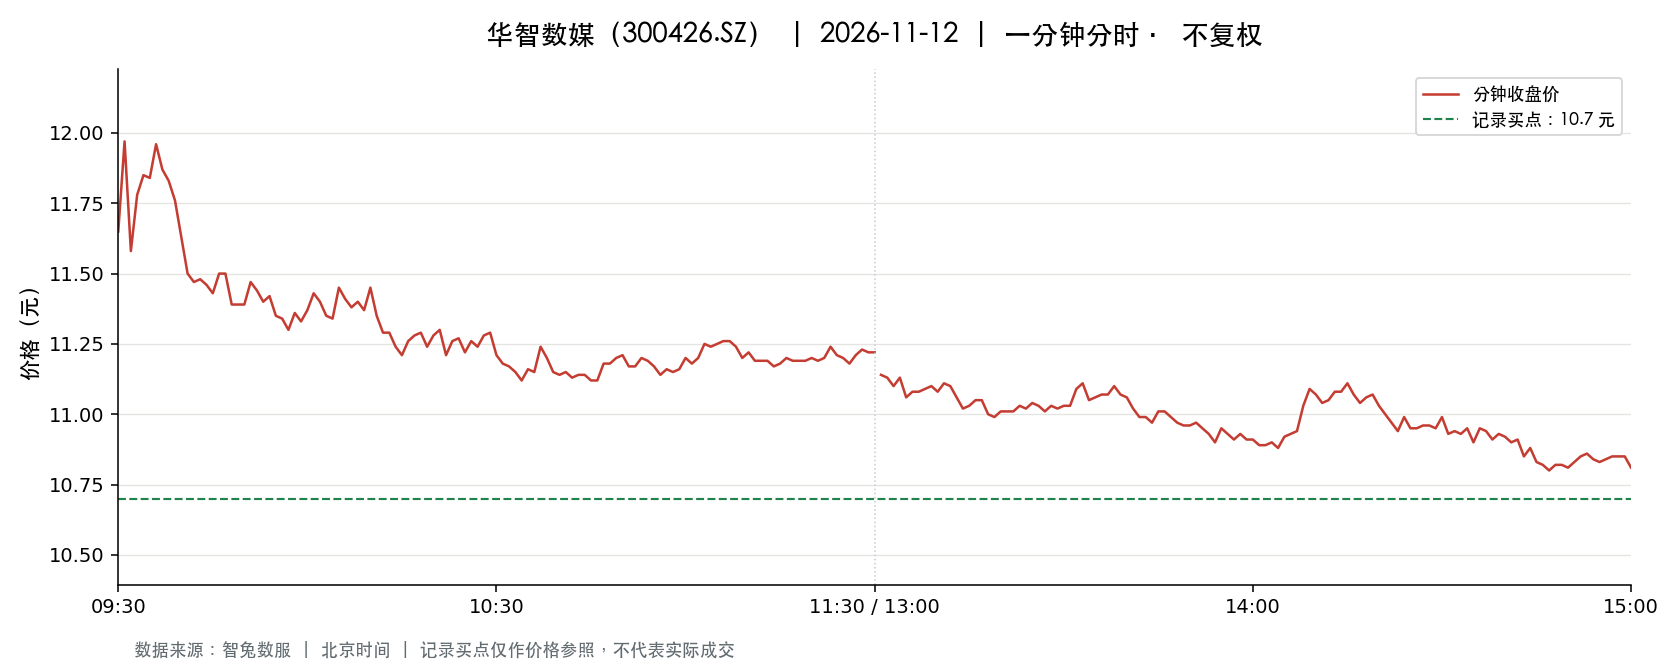

The data file committed next to this chart (first rows):
t, o, h, l, c, v, a, pc, sf
2026-11-12 09:30:00, 11.65, 11.65, 11.65, 11.65, 14185, 16525525, 11.65, 0.0
2026-11-12 09:31:00, 11.65, 11.98, 11.55, 11.97, 44893, 52639988, 11.65, 0.0
2026-11-12 09:32:00, 11.99, 12.1, 11.58, 11.58, 26500, 31552932, 11.97, 0.0
2026-11-12 09:33:00, 11.68, 11.82, 11.53, 11.78, 15721, 18514946, 11.58, 0.0
2026-11-12 09:34:00, 11.78, 11.85, 11.65, 11.85, 12304, 14454984, 11.78, 0.0
2026-11-12 09:35:00, 11.88, 11.89, 11.8, 11.84, 10879, 12884836, 11.85, 0.0
2026-11-12 09:36:00, 11.85, 11.96, 11.77, 11.96, 11879, 14076070, 11.84, 0.0
2026-11-12 09:37:00, 11.9, 11.95, 11.85, 11.87, 11614, 13806967, 11.96, 0.0
2026-11-12 09:38:00, 11.89, 11.93, 11.83, 11.83, 9466, 11265584, 11.87, 0.0
2026-11-12 09:39:00, 11.82, 11.82, 11.7, 11.76, 14202, 16671097, 11.83, 0.0
2026-11-12 09:40:00, 11.75, 11.75, 11.61, 11.63, 9688, 11329856, 11.76, 0.0
2026-11-12 09:41:00, 11.61, 11.64, 11.47, 11.5, 14123, 16316887, 11.63, 0.0
2026-11-12 09:42:00, 11.49, 11.51, 11.45, 11.47, 7565, 8682937, 11.5, 0.0
2026-11-12 09:43:00, 11.49, 11.5, 11.43, 11.48, 6178, 7094758, 11.47, 0.0
2026-11-12 09:44:00, 11.46, 11.46, 11.39, 11.46, 12500, 14280418, 11.48, 0.0
2026-11-12 09:45:00, 11.48, 11.5, 11.41, 11.43, 8959, 10259780, 11.46, 0.0
2026-11-12 09:46:00, 11.5, 11.56, 11.5, 11.5, 4851, 5584709, 11.43, 0.0
2026-11-12 09:47:00, 11.5, 11.51, 11.47, 11.5, 4524, 5197398, 11.5, 0.0
2026-11-12 09:48:00, 11.46, 11.46, 11.36, 11.39, 10790, 12302038, 11.5, 0.0
2026-11-12 09:49:00, 11.43, 11.47, 11.39, 11.39, 5516, 6297558, 11.39, 0.0
2026-11-12 09:50:00, 11.38, 11.44, 11.37, 11.39, 6517, 7430039, 11.39, 0.0
2026-11-12 09:51:00, 11.39, 11.49, 11.39, 11.47, 4082, 4671916, 11.39, 0.0
2026-11-12 09:52:00, 11.48, 11.48, 11.44, 11.44, 2163, 2478897, 11.47, 0.0
2026-11-12 09:53:00, 11.42, 11.42, 11.38, 11.4, 5205, 5932364, 11.44, 0.0
2026-11-12 09:54:00, 11.41, 11.45, 11.4, 11.42, 2563, 2928301, 11.4, 0.0
2026-11-12 09:55:00, 11.41, 11.41, 11.33, 11.35, 5350, 6078734, 11.42, 0.0
2026-11-12 09:56:00, 11.39, 11.39, 11.32, 11.34, 4759, 5399131, 11.35, 0.0
2026-11-12 09:57:00, 11.34, 11.34, 11.3, 11.3, 7573, 8573243, 11.34, 0.0
2026-11-12 09:58:00, 11.3, 11.36, 11.27, 11.36, 7560, 8540796, 11.3, 0.0
2026-11-12 09:59:00, 11.35, 11.37, 11.32, 11.33, 3537, 4011019, 11.36, 0.0
2026-11-12 10:00:00, 11.33, 11.37, 11.33, 11.37, 4456, 5051963, 11.33, 0.0
2026-11-12 10:01:00, 11.37, 11.43, 11.37, 11.43, 2322, 2646567, 11.37, 0.0
2026-11-12 10:02:00, 11.43, 11.43, 11.4, 11.4, 2933, 3348052, 11.43, 0.0
2026-11-12 10:03:00, 11.4, 11.41, 11.35, 11.35, 2316, 2635860, 11.4, 0.0
2026-11-12 10:04:00, 11.35, 11.39, 11.33, 11.34, 4699, 5334509, 11.35, 0.0
2026-11-12 10:05:00, 11.37, 11.45, 11.36, 11.45, 3043, 3471611, 11.34, 0.0
2026-11-12 10:06:00, 11.44, 11.45, 11.41, 11.41, 1504, 1718347, 11.45, 0.0
2026-11-12 10:07:00, 11.41, 11.41, 11.38, 11.38, 1375, 1567353, 11.41, 0.0
2026-11-12 10:08:00, 11.38, 11.44, 11.38, 11.4, 3382, 3854888, 11.38, 0.0
2026-11-12 10:09:00, 11.39, 11.4, 11.34, 11.37, 4764, 5422989, 11.4, 0.0
2026-11-12 10:10:00, 11.4, 11.49, 11.38, 11.45, 3552, 4069578, 11.37, 0.0
2026-11-12 10:11:00, 11.47, 11.48, 11.35, 11.35, 3113, 3557942, 11.45, 0.0
2026-11-12 10:12:00, 11.34, 11.34, 11.28, 11.29, 4698, 5312579, 11.35, 0.0
2026-11-12 10:13:00, 11.31, 11.32, 11.29, 11.29, 1929, 2180068, 11.29, 0.0
2026-11-12 10:14:00, 11.3, 11.3, 11.21, 11.24, 6154, 6919512, 11.29, 0.0
2026-11-12 10:15:00, 11.24, 11.28, 11.2, 11.21, 6135, 6885409, 11.24, 0.0
2026-11-12 10:16:00, 11.2, 11.27, 11.15, 11.26, 6260, 7008736, 11.21, 0.0
2026-11-12 10:17:00, 11.26, 11.28, 11.25, 11.28, 3123, 3518446, 11.26, 0.0
2026-11-12 10:18:00, 11.27, 11.31, 11.27, 11.29, 2437, 2749548, 11.28, 0.0
2026-11-12 10:19:00, 11.28, 11.29, 11.24, 11.24, 4143, 4659091, 11.29, 0.0
2026-11-12 10:20:00, 11.28, 11.3, 11.24, 11.28, 2579, 2907276, 11.24, 0.0
2026-11-12 10:21:00, 11.29, 11.3, 11.28, 11.3, 1803, 2035632, 11.28, 0.0
2026-11-12 10:22:00, 11.31, 11.31, 11.21, 11.21, 2392, 2692847, 11.3, 0.0
2026-11-12 10:23:00, 11.21, 11.26, 11.21, 11.26, 2704, 3035679, 11.21, 0.0
2026-11-12 10:24:00, 11.24, 11.29, 11.24, 11.27, 2075, 2338251, 11.26, 0.0
2026-11-12 10:25:00, 11.27, 11.28, 11.21, 11.22, 3233, 3636472, 11.27, 0.0
2026-11-12 10:26:00, 11.22, 11.29, 11.22, 11.26, 4821, 5428114, 11.22, 0.0
2026-11-12 10:27:00, 11.26, 11.26, 11.22, 11.24, 3086, 3470405, 11.26, 0.0
2026-11-12 10:28:00, 11.23, 11.28, 11.22, 11.28, 2701, 3040948, 11.24, 0.0
2026-11-12 10:29:00, 11.29, 11.29, 11.25, 11.29, 2144, 2417430, 11.28, 0.0
... 181 more rows
